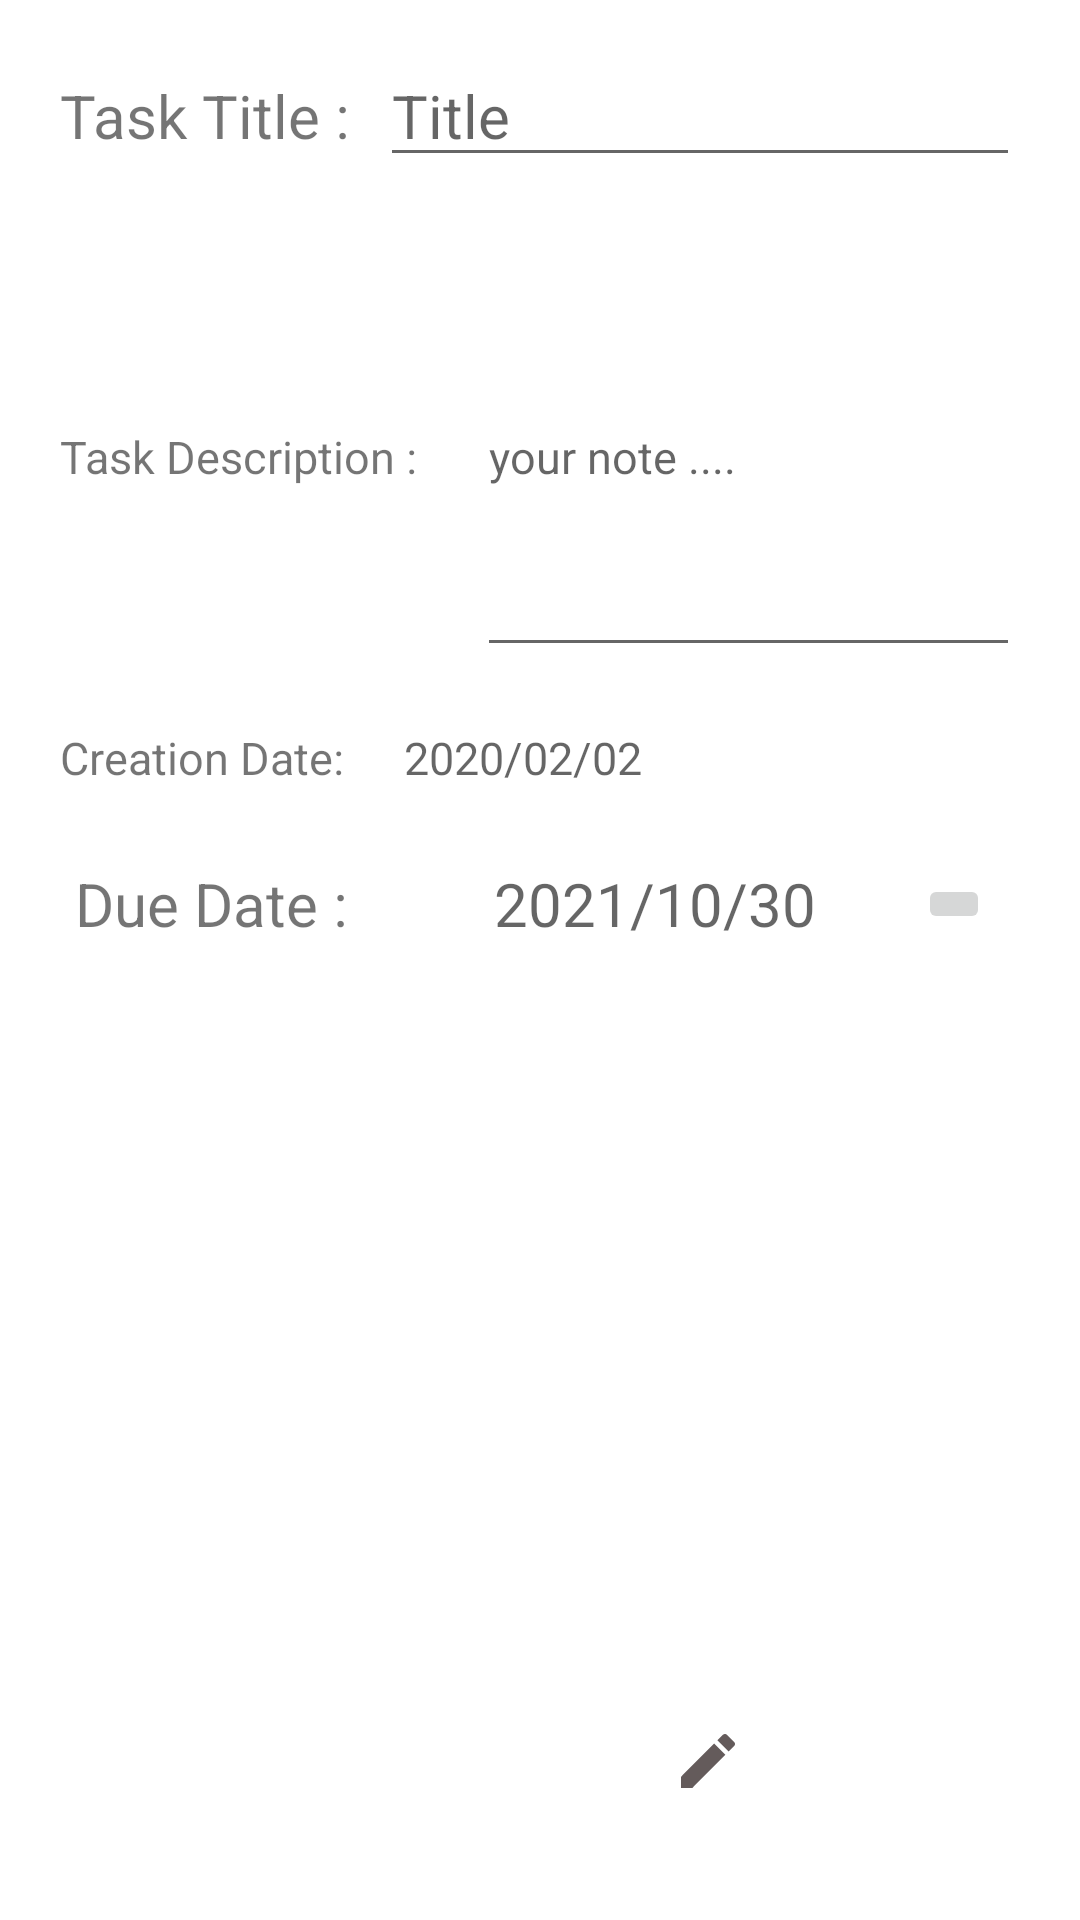

Here is an Android app screen rendered from its layout file. Give the layout XML and the strings, colors and styles it references.
<!-- AndroidManifest.xml: application theme Theme.ToDoList -->
<!-- res/layout/information_task_fragment.xml -->
<?xml version="1.0" encoding="utf-8"?>
<FrameLayout xmlns:android="http://schemas.android.com/apk/res/android"
    xmlns:app="http://schemas.android.com/apk/res-auto"
    xmlns:tools="http://schemas.android.com/tools"
    android:layout_width="match_parent"
    android:layout_height="match_parent"
    tools:context=".Fragment.InformationTaskFragment">

    <androidx.constraintlayout.widget.ConstraintLayout
        android:layout_width="match_parent"
        android:layout_height="match_parent">
    <LinearLayout
        android:layout_width="match_parent"
        android:layout_height="wrap_content"
        android:layout_margin="5dp"
        android:padding="5dp"
        android:orientation="vertical"
        tools:ignore="MissingConstraints">


        <LinearLayout
            android:layout_width="match_parent"
            android:layout_height="wrap_content"
            android:padding="10dp"
            android:orientation="horizontal">
            <TextView
                android:layout_width="wrap_content"
                android:layout_height="wrap_content"
                android:layout_marginRight="10dp"
                android:textSize="20dp"
                android:text="Task Title :" />

            <EditText
                android:id="@+id/edTaskTitle"
                android:layout_width="match_parent"
                android:layout_height="wrap_content"
                android:textSize="20dp"
                android:hint="Title" />

        </LinearLayout>



        <LinearLayout
            android:layout_width="match_parent"
            android:layout_height="wrap_content"
            android:padding="10dp"

            android:orientation="horizontal">
            <TextView
                android:layout_width="wrap_content"
                android:layout_height="wrap_content"
                android:layout_marginRight="20dp"
                android:textSize="15dp"
                android:text="Task Description :" />

            <EditText
                android:id="@+id/edTaskDescription"
                android:layout_width="match_parent"
                android:layout_height="wrap_content"
                android:textSize="15sp"
                android:lines="7"
                android:hint="your note ...." />

        </LinearLayout>



        <LinearLayout
            android:layout_width="match_parent"
            android:layout_height="wrap_content"
            android:padding="10dp"

            android:orientation="horizontal">
            <TextView
                android:layout_width="wrap_content"
                android:layout_height="wrap_content"
                android:layout_marginRight="20dp"
                android:textSize="15dp"
                android:text="Creation Date:" />

            <TextView
                android:id="@+id/tvCreationDate"
                android:layout_width="match_parent"
                android:layout_height="wrap_content"
                android:textSize="15dp"
                android:hint="2020/02/02" />

        </LinearLayout>



        <androidx.constraintlayout.widget.ConstraintLayout
            android:layout_width="match_parent"
            android:layout_margin="5dp"
            android:padding="10dp"
            android:layout_height="wrap_content">

            <TextView
                android:id="@+id/textView"
                android:layout_width="wrap_content"
                android:layout_height="wrap_content"
                android:text="Due Date :"
                android:textSize="20dp"
                app:layout_constraintBottom_toBottomOf="parent"
                app:layout_constraintStart_toStartOf="parent"
                app:layout_constraintTop_toTopOf="parent" />

            <TextView
                android:id="@+id/tvDueDate"
                android:layout_width="wrap_content"
                android:layout_height="wrap_content"
                android:layout_marginStart="36dp"
                android:hint="2021/10/30"
                android:textSize="20dp"
                app:layout_constraintBottom_toBottomOf="parent"
                app:layout_constraintEnd_toEndOf="parent"
                app:layout_constraintHorizontal_bias="0.167"
                app:layout_constraintStart_toEndOf="@+id/textView"
                app:layout_constraintTop_toTopOf="parent" />

            <ImageButton
                android:id="@+id/btnUpDateDueDate"
                android:layout_width="wrap_content"
                android:layout_height="wrap_content"
                android:src="@drawable/ic_baseline_calendar_today_24"
                app:layout_constraintBottom_toBottomOf="parent"
                app:layout_constraintEnd_toEndOf="parent"
                app:layout_constraintHorizontal_bias="0.872"
                app:layout_constraintStart_toEndOf="@+id/tvDueDate"
                app:layout_constraintTop_toTopOf="parent" />
        </androidx.constraintlayout.widget.ConstraintLayout>


    </LinearLayout>

        
        <ImageButton
            android:id="@+id/btnDeleteTask"
            android:layout_width="50dp"
            android:layout_height="50dp"
            android:layout_marginStart="60dp"
            android:layout_marginBottom="28dp"

            android:src="@drawable/ic_baseline_delete_24"
            android:text="Delete"
            android:background="@color/white"
            app:layout_constraintBottom_toBottomOf="parent"
            app:layout_constraintStart_toStartOf="parent" />

        <ImageButton
            android:id="@+id/btnEditTask"
            android:layout_width="50dp"
            android:layout_height="50dp"
            android:layout_marginBottom="28dp"
            android:text="Edit"
            android:background="@color/white"
            android:src="@drawable/ic_baseline_edit_24"
            app:layout_constraintBottom_toBottomOf="parent"
            app:layout_constraintEnd_toEndOf="parent"
            app:layout_constraintHorizontal_bias="0.505"
            app:layout_constraintStart_toEndOf="@+id/btnDeleteTask" />


    </androidx.constraintlayout.widget.ConstraintLayout>
</FrameLayout>
<!-- resources referenced by this layout -->
<resources>
  <!-- drawable ic_baseline_edit_24 (drawable) -->
  <vector android:height="24dp" android:tint="#645B5B"
      android:viewportHeight="24" android:viewportWidth="24"
      android:width="24dp" xmlns:android="http://schemas.android.com/apk/res/android">
      <path android:fillColor="@android:color/white" android:pathData="M3,17.25V21h3.75L17.81,9.94l-3.75,-3.75L3,17.25zM20.71,7.04c0.39,-0.39 0.39,-1.02 0,-1.41l-2.34,-2.34c-0.39,-0.39 -1.02,-0.39 -1.41,0l-1.83,1.83 3.75,3.75 1.83,-1.83z"/>
  </vector>
  <style name="Theme.ToDoList" parent="Theme.MaterialComponents.DayNight.DarkActionBar">
          
          <item name="colorPrimary">@color/teal_700</item>
          <item name="colorPrimaryVariant">@color/teal_200</item>
          <item name="colorOnPrimary">@color/white</item>
          
          <item name="colorSecondary">@color/teal_200</item>
          <item name="colorSecondaryVariant">@color/teal_700</item>
          <item name="colorOnSecondary">@color/black</item>
          
          <item name="android:statusBarColor" tools:targetApi="l">?attr/colorPrimaryVariant</item>
          
      </style>
  <!-- not gathered from this repository: default colours our renderer supplied (Android Studio template values) -->
  <color name="teal_200">#FF03DAC5</color>
  <color name="teal_700">#FF018786</color>
  <color name="black">#FF000000</color>
  <color name="white">#FFFFFFFF</color>
</resources>
